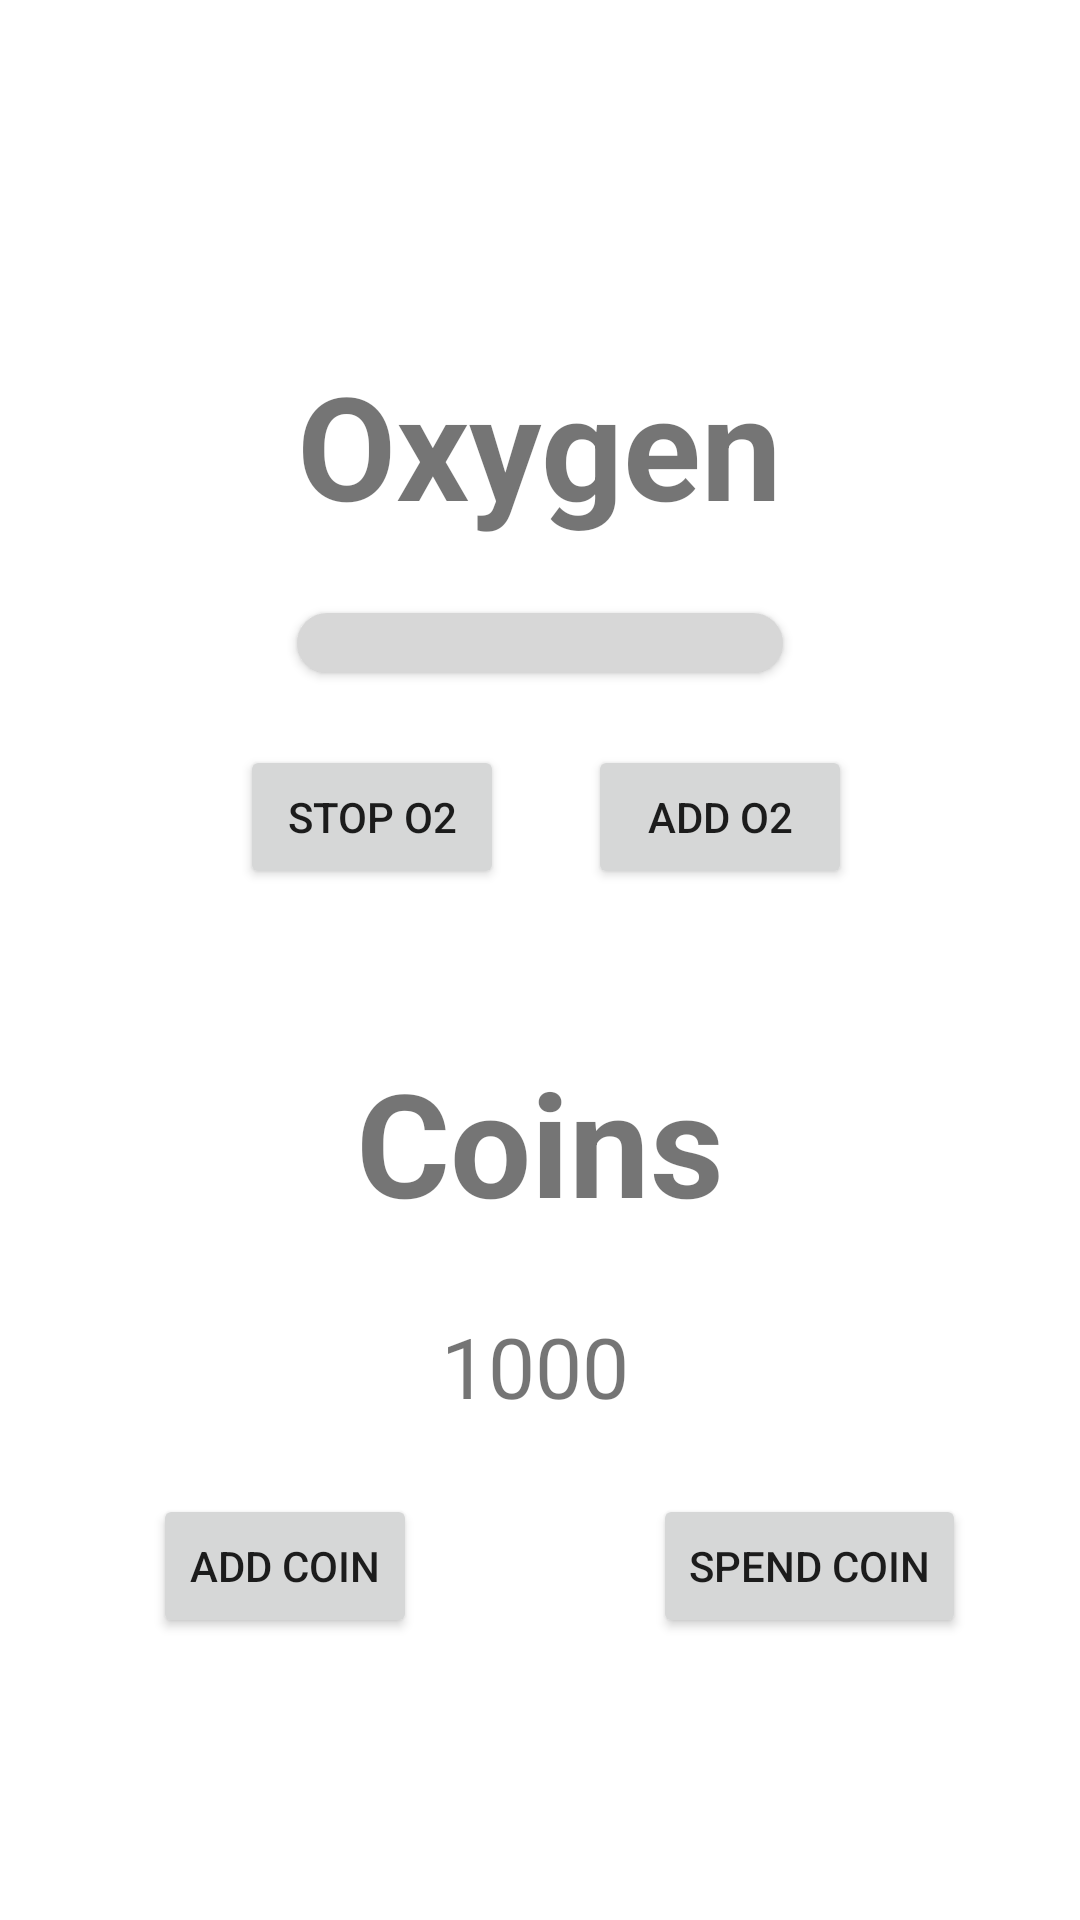

This screen was rendered from an Android layout file. Write that file and the resources it references.
<!-- AndroidManifest.xml: application theme Theme.LocationElevation -->
<!-- res/layout/activity_oxygen_coin_demo.xml -->
<?xml version="1.0" encoding="utf-8"?>
<androidx.constraintlayout.widget.ConstraintLayout xmlns:android="http://schemas.android.com/apk/res/android"
    xmlns:app="http://schemas.android.com/apk/res-auto"
    xmlns:tools="http://schemas.android.com/tools"
    android:layout_width="match_parent"
    android:layout_height="match_parent"
    tools:context=".OxygenCoinDemoActivity">

    <TextView
        android:id="@+id/OxygenTitleTextView"
        android:layout_width="wrap_content"
        android:layout_height="wrap_content"
        android:layout_marginTop="116dp"
        android:text="Oxygen"
        android:textSize="48sp"
        android:textStyle="bold"
        app:layout_constraintEnd_toEndOf="parent"
        app:layout_constraintStart_toStartOf="parent"
        app:layout_constraintTop_toTopOf="parent" />

    <TextView
        android:id="@+id/CoinTitleTextView"
        android:layout_width="wrap_content"
        android:layout_height="wrap_content"
        android:layout_marginTop="168dp"
        android:text="Coins"
        android:textSize="48sp"
        android:textStyle="bold"
        app:layout_constraintEnd_toEndOf="parent"
        app:layout_constraintStart_toStartOf="parent"
        app:layout_constraintTop_toBottomOf="@+id/OxygenTitleTextView" />

    <Button
        android:id="@+id/spendCoinButton"
        android:layout_width="wrap_content"
        android:layout_height="wrap_content"
        android:layout_marginStart="8dp"
        android:layout_marginTop="24dp"
        android:text="Spend Coin"
        app:layout_constraintStart_toEndOf="@+id/coinsValueTextView"
        app:layout_constraintTop_toBottomOf="@+id/coinsValueTextView" />

    <Button
        android:id="@+id/addCoinButton"
        android:layout_width="wrap_content"
        android:layout_height="wrap_content"
        android:layout_marginTop="24dp"
        android:layout_marginEnd="8dp"
        android:text="Add Coin"
        app:layout_constraintEnd_toStartOf="@+id/coinsValueTextView"
        app:layout_constraintTop_toBottomOf="@+id/coinsValueTextView" />

    <TextView
        android:id="@+id/coinsValueTextView"
        android:layout_width="wrap_content"
        android:layout_height="wrap_content"
        android:layout_marginTop="24dp"
        android:text="1000"
        android:textSize="28sp"
        app:layout_constraintEnd_toEndOf="@+id/CoinTitleTextView"
        app:layout_constraintHorizontal_bias="0.474"
        app:layout_constraintStart_toStartOf="@+id/CoinTitleTextView"
        app:layout_constraintTop_toBottomOf="@+id/CoinTitleTextView" />

    <Button
        android:id="@+id/addOxygenButton"
        android:layout_width="wrap_content"
        android:layout_height="wrap_content"
        android:layout_marginTop="24dp"
        android:layout_marginEnd="76dp"
        android:text="Add O2"
        app:layout_constraintEnd_toEndOf="parent"
        app:layout_constraintTop_toBottomOf="@+id/cardView" />

    <Button
        android:id="@+id/stopO2Button"
        android:layout_width="wrap_content"
        android:layout_height="wrap_content"
        android:layout_marginStart="80dp"
        android:layout_marginTop="24dp"
        android:text="Stop O2"
        app:layout_constraintStart_toStartOf="parent"
        app:layout_constraintTop_toBottomOf="@+id/cardView" />

    <androidx.cardview.widget.CardView
        android:id="@+id/cardView"
        android:layout_width="wrap_content"
        android:layout_height="wrap_content"
        android:layout_marginTop="24dp"
        app:cardCornerRadius="30dp"
        app:layout_constraintEnd_toEndOf="parent"
        app:layout_constraintStart_toStartOf="parent"
        app:layout_constraintTop_toBottomOf="@+id/OxygenTitleTextView">

        <androidx.constraintlayout.widget.ConstraintLayout
            android:layout_width="match_parent"
            android:layout_height="match_parent">

            <ProgressBar
                android:id="@+id/OxygenMeterProgressBar"
                style="?android:attr/progressBarStyleHorizontal"
                android:layout_width="162dp"
                android:layout_height="20dp"
                android:rotation="180"
                android:scaleY="5"
                app:layout_constraintEnd_toEndOf="parent"
                app:layout_constraintStart_toStartOf="parent"
                app:layout_constraintTop_toTopOf="parent" />
        </androidx.constraintlayout.widget.ConstraintLayout>

    </androidx.cardview.widget.CardView>

</androidx.constraintlayout.widget.ConstraintLayout>
<!-- resources referenced by this layout -->
<resources>
  <style name="Theme.LocationElevation" parent="Theme.MaterialComponents.DayNight.DarkActionBar">
          
          <item name="colorPrimary">@color/purple_500</item>
          <item name="colorPrimaryVariant">@color/purple_700</item>
          <item name="colorOnPrimary">@color/white</item>
          
          <item name="colorSecondary">@color/teal_200</item>
          <item name="colorSecondaryVariant">@color/teal_700</item>
          <item name="colorOnSecondary">@color/black</item>
          
          <item name="android:statusBarColor" tools:targetApi="l">?attr/colorPrimaryVariant</item>
          
      </style>
  <color name="purple_500">#a855f7</color>
  <color name="purple_700">#7e22ce</color>
  <color name="white">#FFFFFFFF</color>
  <color name="teal_200">#99f6e4</color>
  <color name="teal_700">#0f766e</color>
  <color name="black">#FF000000</color>
</resources>
